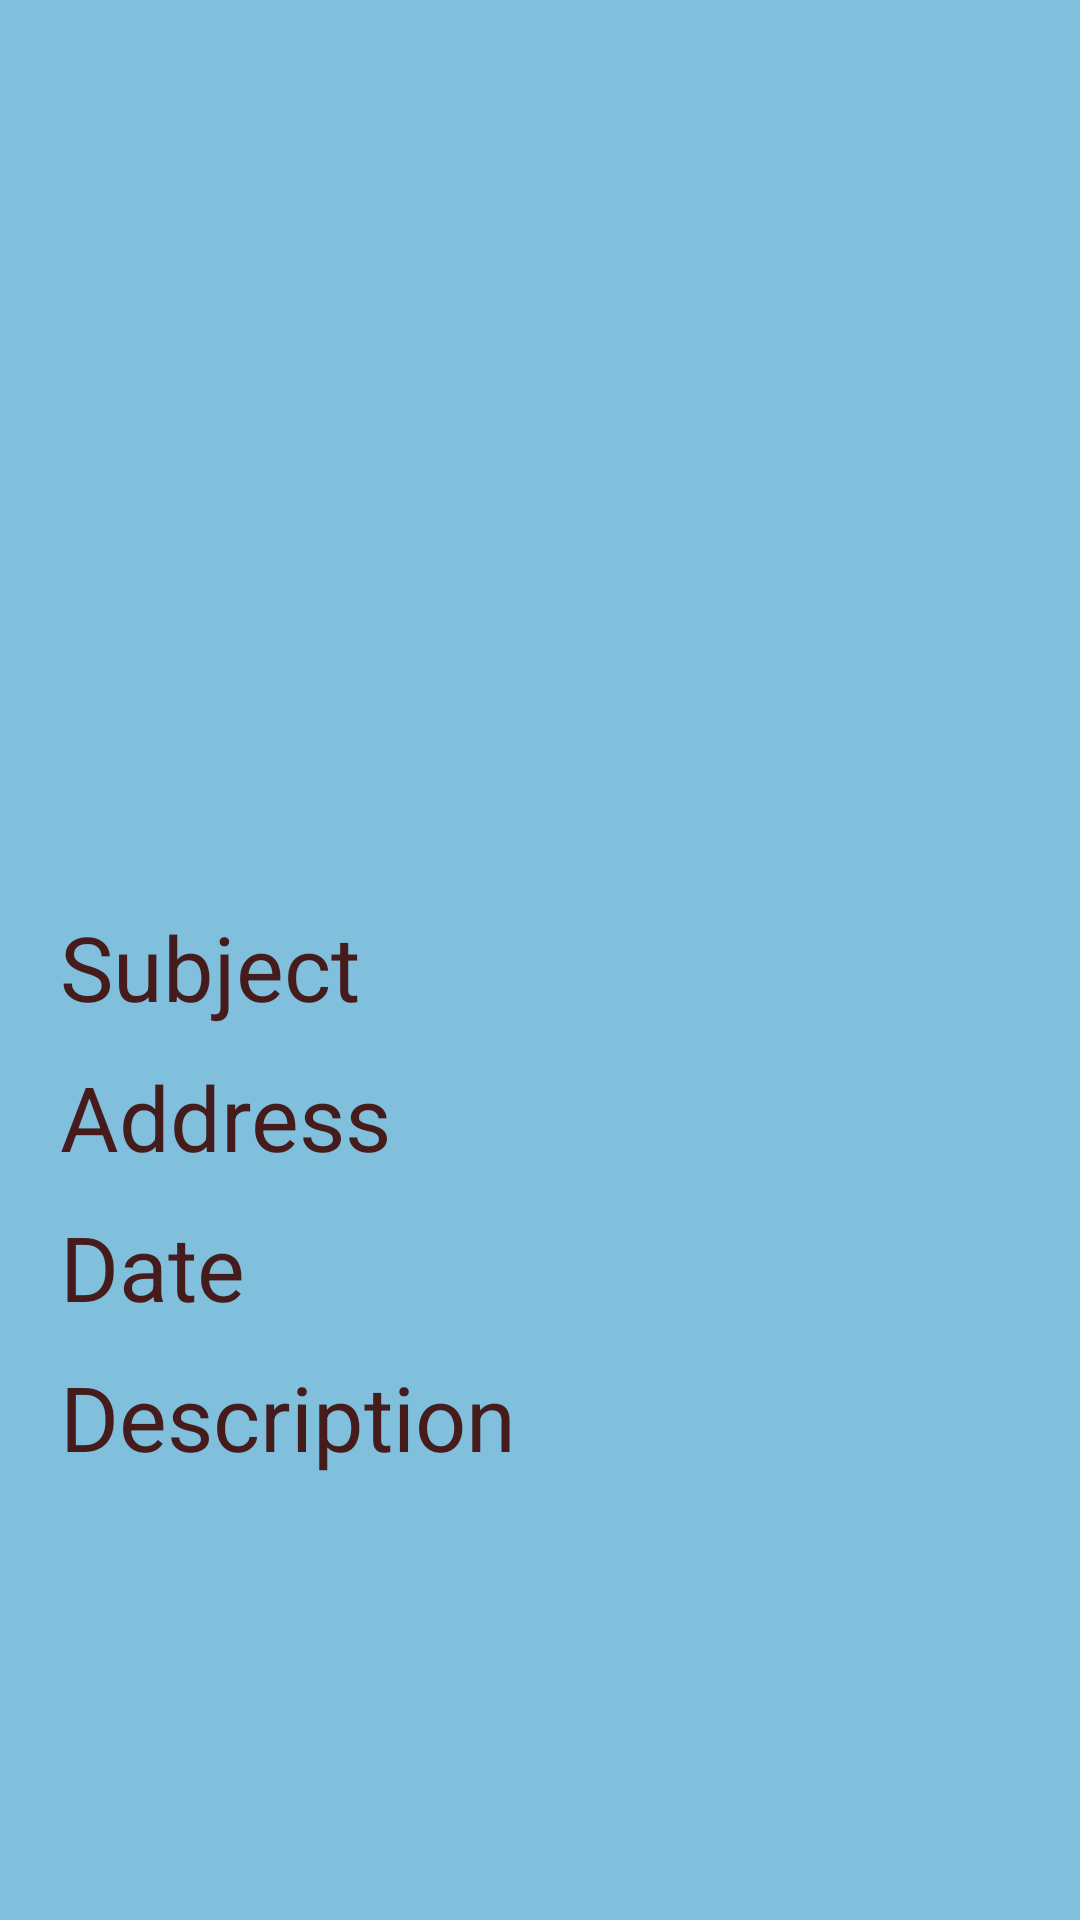

Android layout source for this screen:
<!-- AndroidManifest.xml: application theme Theme.Municipal_Compliant_Reg -->
<!-- res/layout/activity_cmpl_view.xml -->
<?xml version="1.0" encoding="utf-8"?>
<androidx.constraintlayout.widget.ConstraintLayout xmlns:android="http://schemas.android.com/apk/res/android"
    xmlns:app="http://schemas.android.com/apk/res-auto"
    xmlns:tools="http://schemas.android.com/tools"
    android:layout_width="match_parent"
    android:layout_height="match_parent"
    android:background="#80C0DD"
    tools:context=".cmpl_view">

    <ImageView
        android:id="@+id/img_ad_view"
        android:layout_width="303dp"
        android:layout_height="270dp"
        android:layout_marginStart="52dp"
        android:layout_marginTop="16dp"
        app:layout_constraintStart_toStartOf="parent"
        app:layout_constraintTop_toTopOf="parent"
        tools:srcCompat="@tools:sample/avatars" />

    <LinearLayout
        android:id="@+id/linearLayout4"
        android:layout_width="413dp"
        android:layout_height="314dp"
        android:layout_marginTop="276dp"
        android:orientation="vertical"
        app:layout_constraintStart_toStartOf="parent"
        app:layout_constraintTop_toTopOf="@+id/img_ad_view">

        <TextView
            android:id="@+id/subject_ad_view"
            android:layout_width="391dp"
            android:layout_height="50dp"
            android:ems="10"
            android:paddingLeft="10dp"
            android:text="Subject"
            android:textColor="#451B1B"
            android:textSize="30sp"
            android:translationX="10dp"
            android:translationY="10dp" />

        <TextView
            android:id="@+id/address_ad_view"
            android:layout_width="391dp"
            android:layout_height="50dp"
            android:ems="10"
            android:paddingLeft="10dp"
            android:text="Address"
            android:textColor="#451B1B"
            android:textSize="30sp"
            android:translationX="10dp"
            android:translationY="10dp" />

        <TextView
            android:id="@+id/date_ad_view"
            android:layout_width="391dp"
            android:layout_height="50dp"
            android:ems="10"
            android:paddingLeft="10dp"
            android:text="Date"
            android:textColor="#451B1B"
            android:textSize="30sp"
            android:translationX="10dp"
            android:translationY="10dp" />

        <TextView
            android:id="@+id/desc_ad_view"
            android:layout_width="391dp"
            android:layout_height="144dp"
            android:ems="10"
            android:paddingLeft="10dp"
            android:text="Description"
            android:textColor="#451B1B"
            android:textSize="30sp"
            android:translationX="10dp"
            android:translationY="10dp" />

    </LinearLayout>

    <Button
        android:id="@+id/resolved"
        android:layout_width="161dp"
        android:layout_height="56dp"
        android:layout_marginStart="16dp"
        android:layout_marginTop="36dp"
        android:text="Resolved"
        app:layout_constraintStart_toStartOf="parent"
        app:layout_constraintTop_toBottomOf="@+id/linearLayout4" />

    <Button
        android:id="@+id/resolving"
        android:layout_width="161dp"
        android:layout_height="56dp"
        android:layout_marginTop="36dp"
        android:text="Resolving"
        app:layout_constraintEnd_toEndOf="parent"
        app:layout_constraintHorizontal_bias="0.884"
        app:layout_constraintStart_toStartOf="parent"
        app:layout_constraintTop_toBottomOf="@+id/linearLayout4" />

</androidx.constraintlayout.widget.ConstraintLayout>
<!-- resources referenced by this layout -->
<resources>
  <style name="Theme.Municipal_Compliant_Reg" parent="Theme.MaterialComponents.DayNight.DarkActionBar">
          
          <item name="colorPrimary">@color/purple_500</item>
          <item name="colorPrimaryVariant">@color/purple_700</item>
          <item name="colorOnPrimary">@color/white</item>
          
          <item name="colorSecondary">@color/teal_200</item>
          <item name="colorSecondaryVariant">@color/teal_700</item>
          <item name="colorOnSecondary">@color/black</item>
          
          <item name="android:statusBarColor" tools:targetApi="l">?attr/colorPrimaryVariant</item>
          
      </style>
  <!-- not gathered from this repository: default colours our renderer supplied (Android Studio template values) -->
  <color name="purple_500">#FF6200EE</color>
  <color name="purple_700">#FF3700B3</color>
  <color name="teal_200">#FF03DAC5</color>
  <color name="teal_700">#FF018786</color>
  <color name="black">#FF000000</color>
  <color name="white">#FFFFFFFF</color>
</resources>
